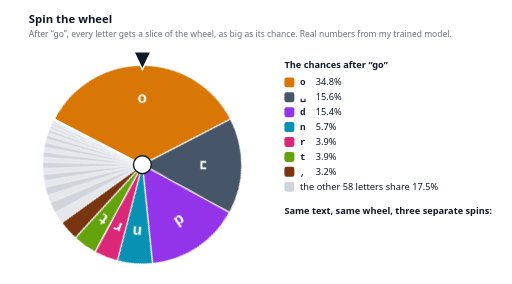
t = 0.00 s
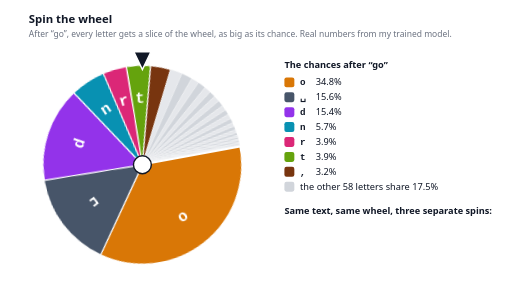
t = 1.35 s
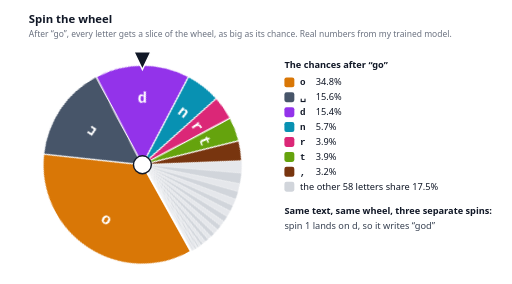
t = 3.38 s
t = 4.95 s: frame unchanged from t = 3.38 s, image omitted
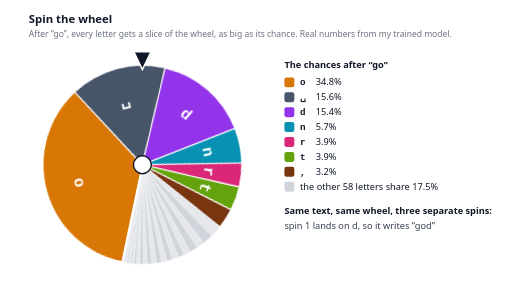
t = 6.98 s
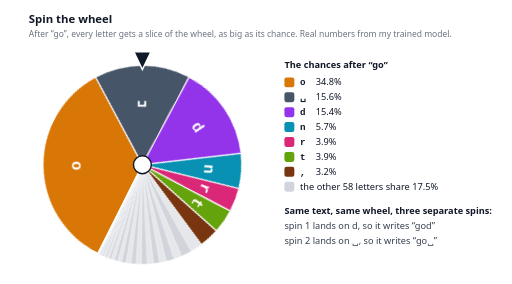
t = 8.33 s

The animated SVG that drew these frames (rendered in a browser with its animation timeline set to each time). Animation: 4 CSS @keyframes rules; frames cover the first 8.32 s, repeats indefinitely.

<svg xmlns="http://www.w3.org/2000/svg" viewBox="0 0 720 400" role="img" aria-label="A wheel of chances for the letter after go. The o slice covers 34.8% of the wheel, the space 15.6%, d 15.4%, n 5.7%, r and t 3.9% each, the comma 3.2%, and the other 58 letters share thin slices worth 17.5%. The wheel spins three times and lands on d, then the space, then o."><style>.spin{transform-box:view-box;transform-origin:200px 232px;transform:rotate(297.37deg);animation:spin 15s infinite}@keyframes spin{0%{transform:rotate(297.37deg);animation-timing-function:cubic-bezier(.12,.75,.18,1)}18%,33%{transform:rotate(1590.91deg);animation-timing-function:cubic-bezier(.12,.75,.18,1)}51%,66%{transform:rotate(3086.66deg);animation-timing-function:cubic-bezier(.12,.75,.18,1)}84%,100%{transform:rotate(4617.37deg)}}@keyframes r0{0%,18%{opacity:0}19%,97%{opacity:1}100%{opacity:0}}.r0{animation:r0 15s linear infinite}@keyframes r1{0%,51%{opacity:0}52%,97%{opacity:1}100%{opacity:0}}.r1{animation:r1 15s linear infinite}@keyframes r2{0%,84%{opacity:0}85%,97%{opacity:1}100%{opacity:0}}.r2{animation:r2 15s linear infinite}@media (prefers-reduced-motion: reduce){.spin,.res{animation:none}}</style><rect width="720" height="400" fill="#fff"/><text x="40.0" y="32.0" font-size="16" fill="#111827" text-anchor="start" font-weight="600" font-family="system-ui, -apple-system, 'Segoe UI', Roboto, sans-serif">Spin the wheel</text><text x="40.0" y="52.0" font-size="12" fill="#6b7280" text-anchor="start" font-weight="normal" font-family="system-ui, -apple-system, 'Segoe UI', Roboto, sans-serif">After “go”, every letter gets a slice of the wheel, as big as its chance. Real numbers from my trained model.</text><g class="spin"><path d="M200,232 L200.00,92.00 A140,140 0 0 1 314.30,312.84 Z" fill="#d97706" stroke="#fff" stroke-width="1.5"/><path d="M200,232 L314.30,312.84 A140,140 0 0 1 196.56,371.96 Z" fill="#475569" stroke="#fff" stroke-width="1.5"/><path d="M200,232 L196.56,371.96 A140,140 0 0 1 82.89,308.71 Z" fill="#9333ea" stroke="#fff" stroke-width="1.5"/><path d="M200,232 L82.89,308.71 A140,140 0 0 1 63.44,262.85 Z" fill="#0891b2" stroke="#fff" stroke-width="1.5"/><path d="M200,232 L63.44,262.85 A140,140 0 0 1 60.03,229.00 Z" fill="#db2777" stroke="#fff" stroke-width="1.5"/><path d="M200,232 L60.03,229.00 A140,140 0 0 1 64.88,195.34 Z" fill="#65a30d" stroke="#fff" stroke-width="1.5"/><path d="M200,232 L64.88,195.34 A140,140 0 0 1 75.09,168.78 Z" fill="#78350f" stroke="#fff" stroke-width="1.5"/><path d="M200,232 L75.09,168.78 A140,140 0 0 1 83.86,153.82 Z" fill="#e5e7eb" stroke="#fff" stroke-width="0.3"/><path d="M200,232 L83.86,153.82 A140,140 0 0 1 93.06,141.65 Z" fill="#d1d5db" stroke="#fff" stroke-width="0.3"/><path d="M200,232 L93.06,141.65 A140,140 0 0 1 100.70,133.31 Z" fill="#e5e7eb" stroke="#fff" stroke-width="0.3"/><path d="M200,232 L100.70,133.31 A140,140 0 0 1 108.92,125.67 Z" fill="#d1d5db" stroke="#fff" stroke-width="0.3"/><path d="M200,232 L108.92,125.67 A140,140 0 0 1 116.49,119.63 Z" fill="#e5e7eb" stroke="#fff" stroke-width="0.3"/><path d="M200,232 L116.49,119.63 A140,140 0 0 1 123.73,114.60 Z" fill="#d1d5db" stroke="#fff" stroke-width="0.3"/><path d="M200,232 L123.73,114.60 A140,140 0 0 1 131.21,110.07 Z" fill="#e5e7eb" stroke="#fff" stroke-width="0.3"/><path d="M200,232 L131.21,110.07 A140,140 0 0 1 138.70,106.14 Z" fill="#d1d5db" stroke="#fff" stroke-width="0.3"/><path d="M200,232 L138.70,106.14 A140,140 0 0 1 145.41,103.08 Z" fill="#e5e7eb" stroke="#fff" stroke-width="0.3"/><path d="M200,232 L145.41,103.08 A140,140 0 0 1 152.12,100.44 Z" fill="#d1d5db" stroke="#fff" stroke-width="0.3"/><path d="M200,232 L152.12,100.44 A140,140 0 0 1 158.70,98.23 Z" fill="#e5e7eb" stroke="#fff" stroke-width="0.3"/><path d="M200,232 L158.70,98.23 A140,140 0 0 1 164.89,96.47 Z" fill="#d1d5db" stroke="#fff" stroke-width="0.3"/><path d="M200,232 L164.89,96.47 A140,140 0 0 1 170.11,95.23 Z" fill="#e5e7eb" stroke="#fff" stroke-width="0.3"/><path d="M200,232 L170.11,95.23 A140,140 0 0 1 175.22,94.21 Z" fill="#d1d5db" stroke="#fff" stroke-width="0.3"/><path d="M200,232 L175.22,94.21 A140,140 0 0 1 179.71,93.48 Z" fill="#e5e7eb" stroke="#fff" stroke-width="0.3"/><path d="M200,232 L179.71,93.48 A140,140 0 0 1 183.30,93.00 Z" fill="#d1d5db" stroke="#fff" stroke-width="0.3"/><path d="M200,232 L183.30,93.00 A140,140 0 0 1 186.14,92.69 Z" fill="#e5e7eb" stroke="#fff" stroke-width="0.3"/><path d="M200,232 L186.14,92.69 A140,140 0 0 1 188.73,92.45 Z" fill="#d1d5db" stroke="#fff" stroke-width="0.3"/><path d="M200,232 L188.73,92.45 A140,140 0 0 1 191.18,92.28 Z" fill="#e5e7eb" stroke="#fff" stroke-width="0.3"/><path d="M200,232 L191.18,92.28 A140,140 0 0 1 193.50,92.15 Z" fill="#d1d5db" stroke="#fff" stroke-width="0.3"/><path d="M200,232 L193.50,92.15 A140,140 0 0 1 195.29,92.08 Z" fill="#e5e7eb" stroke="#fff" stroke-width="0.3"/><path d="M200,232 L195.29,92.08 A140,140 0 0 1 196.63,92.04 Z" fill="#d1d5db" stroke="#fff" stroke-width="0.3"/><path d="M200,232 L196.63,92.04 A140,140 0 0 1 197.65,92.02 Z" fill="#e5e7eb" stroke="#fff" stroke-width="0.3"/><path d="M200,232 L197.65,92.02 A140,140 0 0 1 198.28,92.01 Z" fill="#d1d5db" stroke="#fff" stroke-width="0.3"/><path d="M200,232 L198.28,92.01 A140,140 0 0 1 198.88,92.00 Z" fill="#e5e7eb" stroke="#fff" stroke-width="0.3"/><path d="M200,232 L198.88,92.00 A140,140 0 0 1 199.13,92.00 Z" fill="#d1d5db" stroke="#fff" stroke-width="0.3"/><path d="M200,232 L199.13,92.00 A140,140 0 0 1 199.22,92.00 Z" fill="#e5e7eb" stroke="#fff" stroke-width="0.3"/><path d="M200,232 L199.22,92.00 A140,140 0 0 1 199.29,92.00 Z" fill="#d1d5db" stroke="#fff" stroke-width="0.3"/><path d="M200,232 L199.29,92.00 A140,140 0 0 1 199.37,92.00 Z" fill="#e5e7eb" stroke="#fff" stroke-width="0.3"/><path d="M200,232 L199.37,92.00 A140,140 0 0 1 199.43,92.00 Z" fill="#d1d5db" stroke="#fff" stroke-width="0.3"/><path d="M200,232 L199.43,92.00 A140,140 0 0 1 199.49,92.00 Z" fill="#e5e7eb" stroke="#fff" stroke-width="0.3"/><path d="M200,232 L199.49,92.00 A140,140 0 0 1 199.54,92.00 Z" fill="#d1d5db" stroke="#fff" stroke-width="0.3"/><path d="M200,232 L199.54,92.00 A140,140 0 0 1 199.59,92.00 Z" fill="#e5e7eb" stroke="#fff" stroke-width="0.3"/><path d="M200,232 L199.59,92.00 A140,140 0 0 1 199.63,92.00 Z" fill="#d1d5db" stroke="#fff" stroke-width="0.3"/><path d="M200,232 L199.63,92.00 A140,140 0 0 1 199.66,92.00 Z" fill="#e5e7eb" stroke="#fff" stroke-width="0.3"/><path d="M200,232 L199.66,92.00 A140,140 0 0 1 199.69,92.00 Z" fill="#d1d5db" stroke="#fff" stroke-width="0.3"/><path d="M200,232 L199.69,92.00 A140,140 0 0 1 199.72,92.00 Z" fill="#e5e7eb" stroke="#fff" stroke-width="0.3"/><path d="M200,232 L199.72,92.00 A140,140 0 0 1 199.75,92.00 Z" fill="#d1d5db" stroke="#fff" stroke-width="0.3"/><path d="M200,232 L199.75,92.00 A140,140 0 0 1 199.77,92.00 Z" fill="#e5e7eb" stroke="#fff" stroke-width="0.3"/><path d="M200,232 L199.77,92.00 A140,140 0 0 1 199.80,92.00 Z" fill="#d1d5db" stroke="#fff" stroke-width="0.3"/><path d="M200,232 L199.80,92.00 A140,140 0 0 1 199.82,92.00 Z" fill="#e5e7eb" stroke="#fff" stroke-width="0.3"/><path d="M200,232 L199.82,92.00 A140,140 0 0 1 199.84,92.00 Z" fill="#d1d5db" stroke="#fff" stroke-width="0.3"/><path d="M200,232 L199.84,92.00 A140,140 0 0 1 199.86,92.00 Z" fill="#e5e7eb" stroke="#fff" stroke-width="0.3"/><path d="M200,232 L199.86,92.00 A140,140 0 0 1 199.88,92.00 Z" fill="#d1d5db" stroke="#fff" stroke-width="0.3"/><path d="M200,232 L199.88,92.00 A140,140 0 0 1 199.90,92.00 Z" fill="#e5e7eb" stroke="#fff" stroke-width="0.3"/><path d="M200,232 L199.90,92.00 A140,140 0 0 1 199.92,92.00 Z" fill="#d1d5db" stroke="#fff" stroke-width="0.3"/><path d="M200,232 L199.92,92.00 A140,140 0 0 1 199.93,92.00 Z" fill="#e5e7eb" stroke="#fff" stroke-width="0.3"/><path d="M200,232 L199.93,92.00 A140,140 0 0 1 199.95,92.00 Z" fill="#d1d5db" stroke="#fff" stroke-width="0.3"/><path d="M200,232 L199.95,92.00 A140,140 0 0 1 199.95,92.00 Z" fill="#e5e7eb" stroke="#fff" stroke-width="0.3"/><path d="M200,232 L199.95,92.00 A140,140 0 0 1 199.96,92.00 Z" fill="#d1d5db" stroke="#fff" stroke-width="0.3"/><path d="M200,232 L199.96,92.00 A140,140 0 0 1 199.97,92.00 Z" fill="#e5e7eb" stroke="#fff" stroke-width="0.3"/><path d="M200,232 L199.97,92.00 A140,140 0 0 1 199.98,92.00 Z" fill="#d1d5db" stroke="#fff" stroke-width="0.3"/><path d="M200,232 L199.98,92.00 A140,140 0 0 1 199.98,92.00 Z" fill="#e5e7eb" stroke="#fff" stroke-width="0.3"/><path d="M200,232 L199.98,92.00 A140,140 0 0 1 199.99,92.00 Z" fill="#d1d5db" stroke="#fff" stroke-width="0.3"/><path d="M200,232 L199.99,92.00 A140,140 0 0 1 199.99,92.00 Z" fill="#e5e7eb" stroke="#fff" stroke-width="0.3"/><path d="M200,232 L199.99,92.00 A140,140 0 0 1 200.00,92.00 Z" fill="#d1d5db" stroke="#fff" stroke-width="0.3"/><path d="M200,232 L200.00,92.00 A140,140 0 0 1 200.00,92.00 Z" fill="#e5e7eb" stroke="#fff" stroke-width="0.3"/><path d="M200,232 L200.00,92.00 A140,140 0 0 1 200.00,92.00 Z" fill="#d1d5db" stroke="#fff" stroke-width="0.3"/><g transform="rotate(62.63 284.55 188.24)"><text x="284.5" y="196.2" font-size="22" fill="#fff" text-anchor="middle" font-weight="700" font-family="ui-monospace, Menlo, Consolas, monospace">o</text></g><g transform="rotate(153.34 242.72 317.08)"><text x="242.7" y="325.0" font-size="22" fill="#fff" text-anchor="middle" font-weight="700" font-family="ui-monospace, Menlo, Consolas, monospace">␣</text></g><g transform="rotate(209.09 153.72 315.19)"><text x="153.7" y="323.1" font-size="22" fill="#fff" text-anchor="middle" font-weight="700" font-family="ui-monospace, Menlo, Consolas, monospace">d</text></g><g transform="rotate(247.02 112.35 269.16)"><text x="112.4" y="277.1" font-size="22" fill="#fff" text-anchor="middle" font-weight="700" font-family="ui-monospace, Menlo, Consolas, monospace">n</text></g><g transform="rotate(264.25 105.28 241.54)"><text x="105.3" y="249.5" font-size="22" fill="#fff" text-anchor="middle" font-weight="700" font-family="ui-monospace, Menlo, Consolas, monospace">r</text></g><g transform="rotate(278.20 105.77 218.41)"><text x="105.8" y="226.3" font-size="22" fill="#fff" text-anchor="middle" font-weight="700" font-family="ui-monospace, Menlo, Consolas, monospace">t</text></g></g><path d="M188,72.8 L212,72.8 L200,98.0 Z" fill="#111827" stroke="#fff" stroke-width="2"/><circle cx="200" cy="232" r="12.6" fill="#fff" stroke="#111827" stroke-width="2"/><text x="400.0" y="96.0" font-size="13" fill="#111827" text-anchor="start" font-weight="600" font-family="system-ui, -apple-system, 'Segoe UI', Roboto, sans-serif">The chances after “go”</text><rect x="400" y="109" width="14" height="14" rx="3" fill="#d97706"/><text x="422.0" y="120.0" font-size="13" fill="#111827" text-anchor="start" font-weight="700" font-family="ui-monospace, Menlo, Consolas, monospace">o</text><text x="444.0" y="120.0" font-size="13" fill="#111827" text-anchor="start" font-weight="normal" font-family="system-ui, -apple-system, 'Segoe UI', Roboto, sans-serif">34.8%</text><rect x="400" y="130" width="14" height="14" rx="3" fill="#475569"/><text x="422.0" y="141.0" font-size="13" fill="#111827" text-anchor="start" font-weight="700" font-family="ui-monospace, Menlo, Consolas, monospace">␣</text><text x="444.0" y="141.0" font-size="13" fill="#111827" text-anchor="start" font-weight="normal" font-family="system-ui, -apple-system, 'Segoe UI', Roboto, sans-serif">15.6%</text><rect x="400" y="151" width="14" height="14" rx="3" fill="#9333ea"/><text x="422.0" y="162.0" font-size="13" fill="#111827" text-anchor="start" font-weight="700" font-family="ui-monospace, Menlo, Consolas, monospace">d</text><text x="444.0" y="162.0" font-size="13" fill="#111827" text-anchor="start" font-weight="normal" font-family="system-ui, -apple-system, 'Segoe UI', Roboto, sans-serif">15.4%</text><rect x="400" y="172" width="14" height="14" rx="3" fill="#0891b2"/><text x="422.0" y="183.0" font-size="13" fill="#111827" text-anchor="start" font-weight="700" font-family="ui-monospace, Menlo, Consolas, monospace">n</text><text x="444.0" y="183.0" font-size="13" fill="#111827" text-anchor="start" font-weight="normal" font-family="system-ui, -apple-system, 'Segoe UI', Roboto, sans-serif">5.7%</text><rect x="400" y="193" width="14" height="14" rx="3" fill="#db2777"/><text x="422.0" y="204.0" font-size="13" fill="#111827" text-anchor="start" font-weight="700" font-family="ui-monospace, Menlo, Consolas, monospace">r</text><text x="444.0" y="204.0" font-size="13" fill="#111827" text-anchor="start" font-weight="normal" font-family="system-ui, -apple-system, 'Segoe UI', Roboto, sans-serif">3.9%</text><rect x="400" y="214" width="14" height="14" rx="3" fill="#65a30d"/><text x="422.0" y="225.0" font-size="13" fill="#111827" text-anchor="start" font-weight="700" font-family="ui-monospace, Menlo, Consolas, monospace">t</text><text x="444.0" y="225.0" font-size="13" fill="#111827" text-anchor="start" font-weight="normal" font-family="system-ui, -apple-system, 'Segoe UI', Roboto, sans-serif">3.9%</text><rect x="400" y="235" width="14" height="14" rx="3" fill="#78350f"/><text x="422.0" y="246.0" font-size="13" fill="#111827" text-anchor="start" font-weight="700" font-family="ui-monospace, Menlo, Consolas, monospace">,</text><text x="444.0" y="246.0" font-size="13" fill="#111827" text-anchor="start" font-weight="normal" font-family="system-ui, -apple-system, 'Segoe UI', Roboto, sans-serif">3.2%</text><rect x="400" y="256" width="14" height="14" rx="3" fill="#d1d5db"/><text x="422.0" y="267.0" font-size="13" fill="#111827" text-anchor="start" font-weight="normal" font-family="system-ui, -apple-system, 'Segoe UI', Roboto, sans-serif">the other 58 letters share 17.5%</text><text x="400.0" y="301.0" font-size="13" fill="#111827" text-anchor="start" font-weight="600" font-family="system-ui, -apple-system, 'Segoe UI', Roboto, sans-serif">Same text, same wheel, three separate spins:</text><g class="res r0"><text x="400.0" y="323.0" font-size="13" fill="#374151" text-anchor="start" font-weight="normal" font-family="system-ui, -apple-system, 'Segoe UI', Roboto, sans-serif">spin 1 lands on d, so it writes “god”</text></g><g class="res r1"><text x="400.0" y="344.0" font-size="13" fill="#374151" text-anchor="start" font-weight="normal" font-family="system-ui, -apple-system, 'Segoe UI', Roboto, sans-serif">spin 2 lands on ␣, so it writes “go␣”</text></g><g class="res r2"><text x="400.0" y="365.0" font-size="13" fill="#374151" text-anchor="start" font-weight="normal" font-family="system-ui, -apple-system, 'Segoe UI', Roboto, sans-serif">spin 3 lands on o, so it writes “goo”</text></g></svg>
